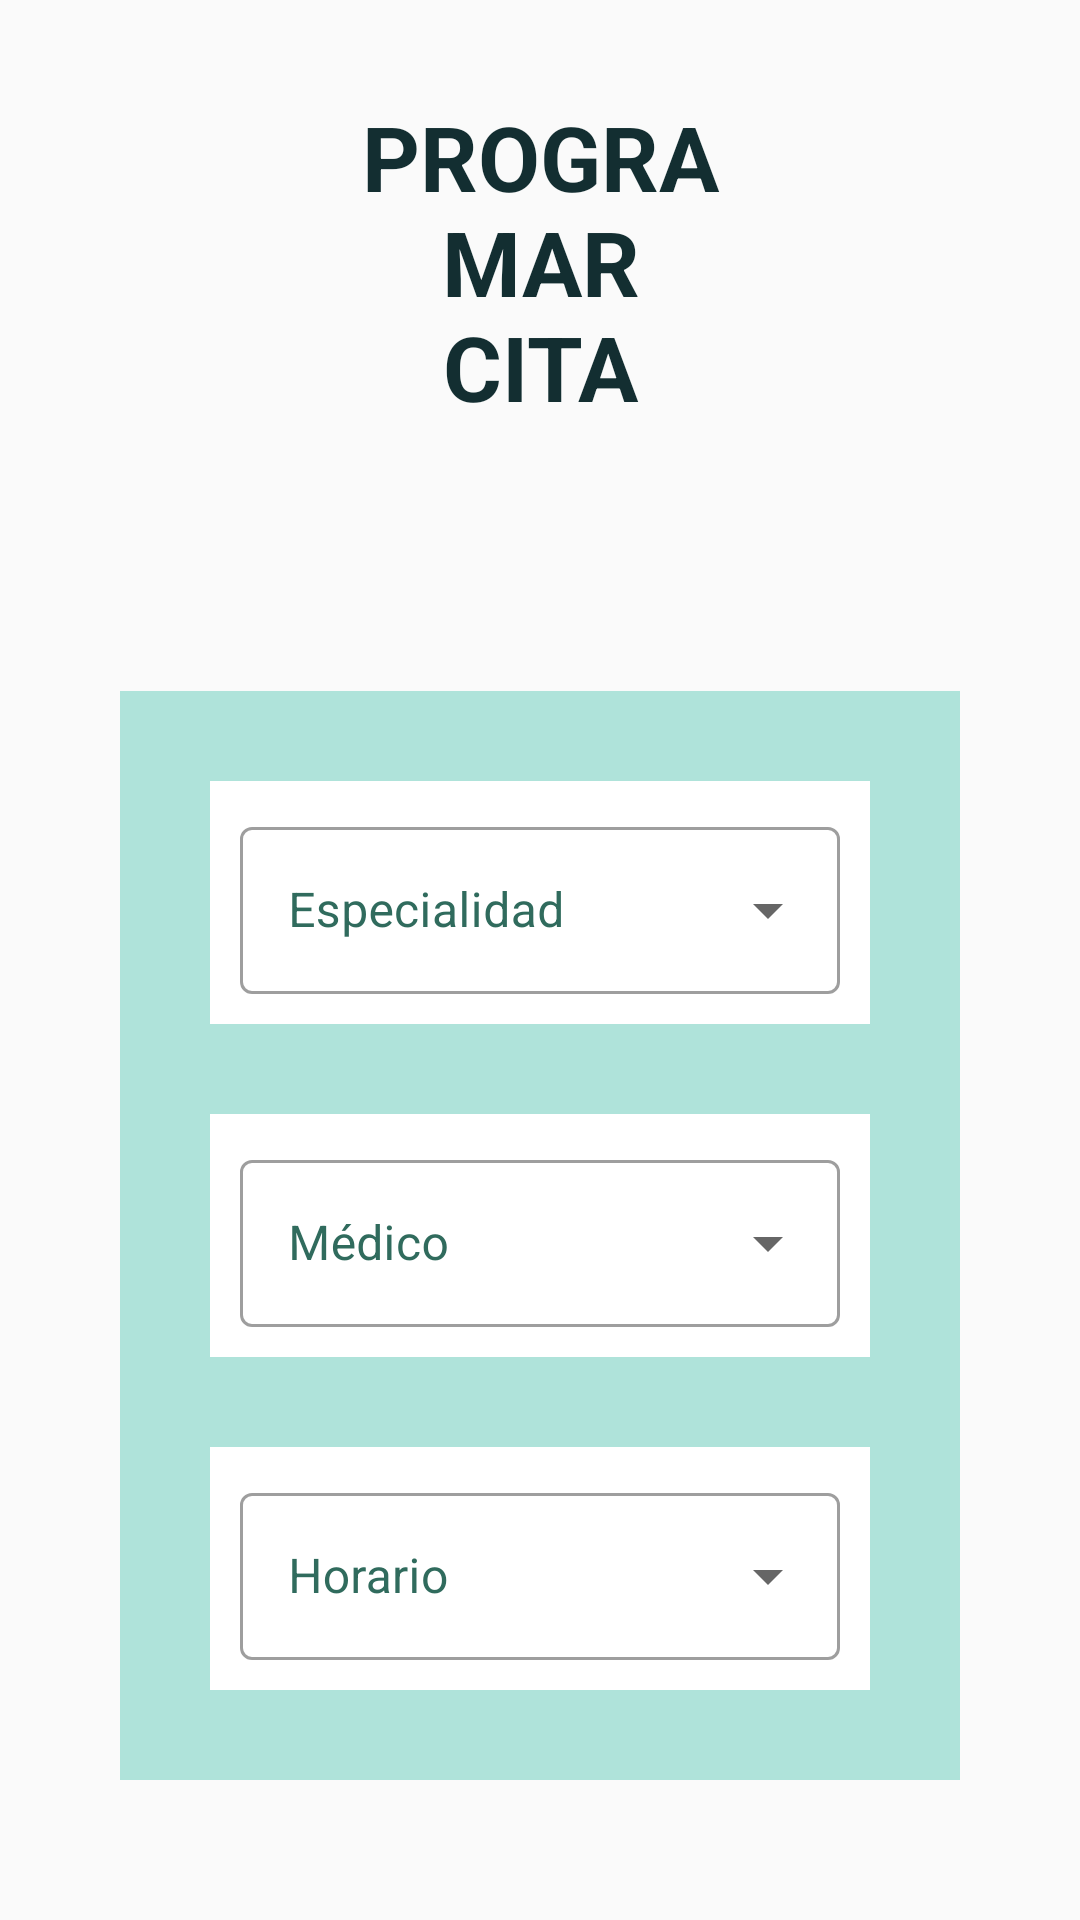

Here is an Android app screen rendered from its layout file. Give the layout XML and the strings, colors and styles it references.
<!-- AndroidManifest.xml: application theme Theme.MyApplication -->
<!-- res/layout/activity_programar_cita.xml -->
<?xml version="1.0" encoding="utf-8"?>
<androidx.constraintlayout.widget.ConstraintLayout xmlns:android="http://schemas.android.com/apk/res/android"
xmlns:app="http://schemas.android.com/apk/res-auto"
xmlns:tools="http://schemas.android.com/tools"
android:layout_width="match_parent"
android:layout_height="match_parent"
tools:context=".MainActivity">

<LinearLayout
    android:theme="@style/Theme.AppCompat"
    android:layout_width="match_parent"
    android:layout_height="match_parent"
    android:orientation="vertical">

    <TextView
        android:id="@+id/textView3"
        android:layout_width="wrap_content"
        android:layout_height="wrap_content"
        android:layout_marginLeft="110dp"
        android:layout_marginTop="32dp"
        android:layout_marginBottom="48dp"
        android:layout_marginRight="110dp"
        android:fontFamily="sans-serif"
        android:text="@string/p3_titulo"
        android:textAlignment="center"
        android:textColor="#132E31"
        android:textSize="30sp"
        android:textStyle="bold" />

    <LinearLayout
        android:theme="@style/Theme.MaterialComponents.DayNight.DarkActionBar"
        android:layout_width="match_parent"
        android:layout_height="wrap_content"
        android:orientation="vertical"
        android:layout_margin="40dp"
        android:background="@color/soft"
        >

        <com.google.android.material.textfield.TextInputLayout
            style="@style/Widget.MaterialComponents.TextInputLayout.OutlinedBox.ExposedDropdownMenu"
            android:layout_width="match_parent"
            android:layout_height="wrap_content"
            android:layout_margin="30sp"
            android:background="@color/white"
            android:hint="@string/p3_btn_especialidad"
            android:orientation="vertical"
            android:padding="10sp"
            android:textColorHint="@color/verde_oscuro">

            <AutoCompleteTextView
                android:id="@+id/auto_complete_esp"
                android:layout_width="match_parent"
                android:layout_height="wrap_content"
                android:inputType="none" />

        </com.google.android.material.textfield.TextInputLayout>

        <com.google.android.material.textfield.TextInputLayout
            style="@style/Widget.MaterialComponents.TextInputLayout.OutlinedBox.ExposedDropdownMenu"
            android:layout_width="match_parent"
            android:layout_height="wrap_content"
            android:layout_marginLeft="30sp"
            android:layout_marginRight="30sp"
            android:background="@color/white"
            android:hint="@string/p3_btn_medico"
            android:orientation="vertical"
            android:padding="10sp"
            android:textColorHint="@color/verde_oscuro">

            <AutoCompleteTextView
                android:id="@+id/auto_complete_med"
                android:layout_width="match_parent"
                android:layout_height="wrap_content"
                android:inputType="none" />

        </com.google.android.material.textfield.TextInputLayout>

        <com.google.android.material.textfield.TextInputLayout
            style="@style/Widget.MaterialComponents.TextInputLayout.OutlinedBox.ExposedDropdownMenu"
            android:layout_width="match_parent"
            android:layout_height="wrap_content"
            android:layout_margin="30sp"
            android:background="@color/white"
            android:hint="@string/p3_btn_horario"
            android:orientation="vertical"
            android:padding="10sp"
            android:textColorHint="@color/verde_oscuro">

            <AutoCompleteTextView
                android:id="@+id/auto_complete_hor"
                android:layout_width="match_parent"
                android:layout_height="wrap_content"
                android:inputType="none" />

        </com.google.android.material.textfield.TextInputLayout>
        -->
    </LinearLayout>

    <LinearLayout
        android:layout_width="wrap_content"
        android:layout_height="wrap_content"
        android:orientation="horizontal"
        android:layout_marginTop="40dp"
        android:layout_marginLeft="40dp"
        android:layout_marginRight="40dp"
        >

        <Button
            android:id="@+id/programarcita_back"
            android:layout_width="match_parent"
            android:layout_height="wrap_content"
            android:paddingTop="10dp"
            android:paddingBottom="10dp"
            android:backgroundTint="@color/soft"
            android:text="Volver"
            android:textSize="14sp" />

        <Button
            android:id="@+id/reservar_btn"
            android:layout_width="wrap_content"
            android:layout_height="wrap_content"
            android:layout_marginLeft="89dp"
            android:paddingTop="10dp"
            android:paddingBottom="10dp"
            android:backgroundTint="@color/soft"
            android:text="@string/p3_btn_reservar"
            android:textSize="14sp" />

    </LinearLayout>


</LinearLayout>


</androidx.constraintlayout.widget.ConstraintLayout>
<!-- resources referenced by this layout -->
<resources>
  <color name="soft">#AFE3DA</color>
  <color name="verde_oscuro">#306B5D</color>
  <color name="white">#FFFFFFFF</color>
  <string name="p3_btn_especialidad">Especialidad</string>
  <string name="p3_btn_horario">Horario</string>
  <string name="p3_btn_medico">Médico</string>
  <string name="p3_btn_reservar">RESERVAR CITA</string>
  <string name="p3_titulo">PROGRAMAR\nCITA</string>
  <style name="Theme.MyApplication" parent="Theme.AppCompat.DayNight.DarkActionBar">
          
          <item name="colorPrimary">@color/soft</item>
          <item name="colorPrimaryVariant">@color/soft</item>
          <item name="colorOnPrimary">@color/white</item>
          
          <item name="colorSecondary">@color/teal_200</item>
          <item name="colorSecondaryVariant">@color/teal_700</item>
          <item name="colorOnSecondary">@color/soft</item>
          
          <item name="android:statusBarColor">?attr/colorPrimaryVariant</item>
          
      </style>
  <color name="teal_200">#FF03DAC5</color>
  <color name="teal_700">#FF018786</color>
</resources>
